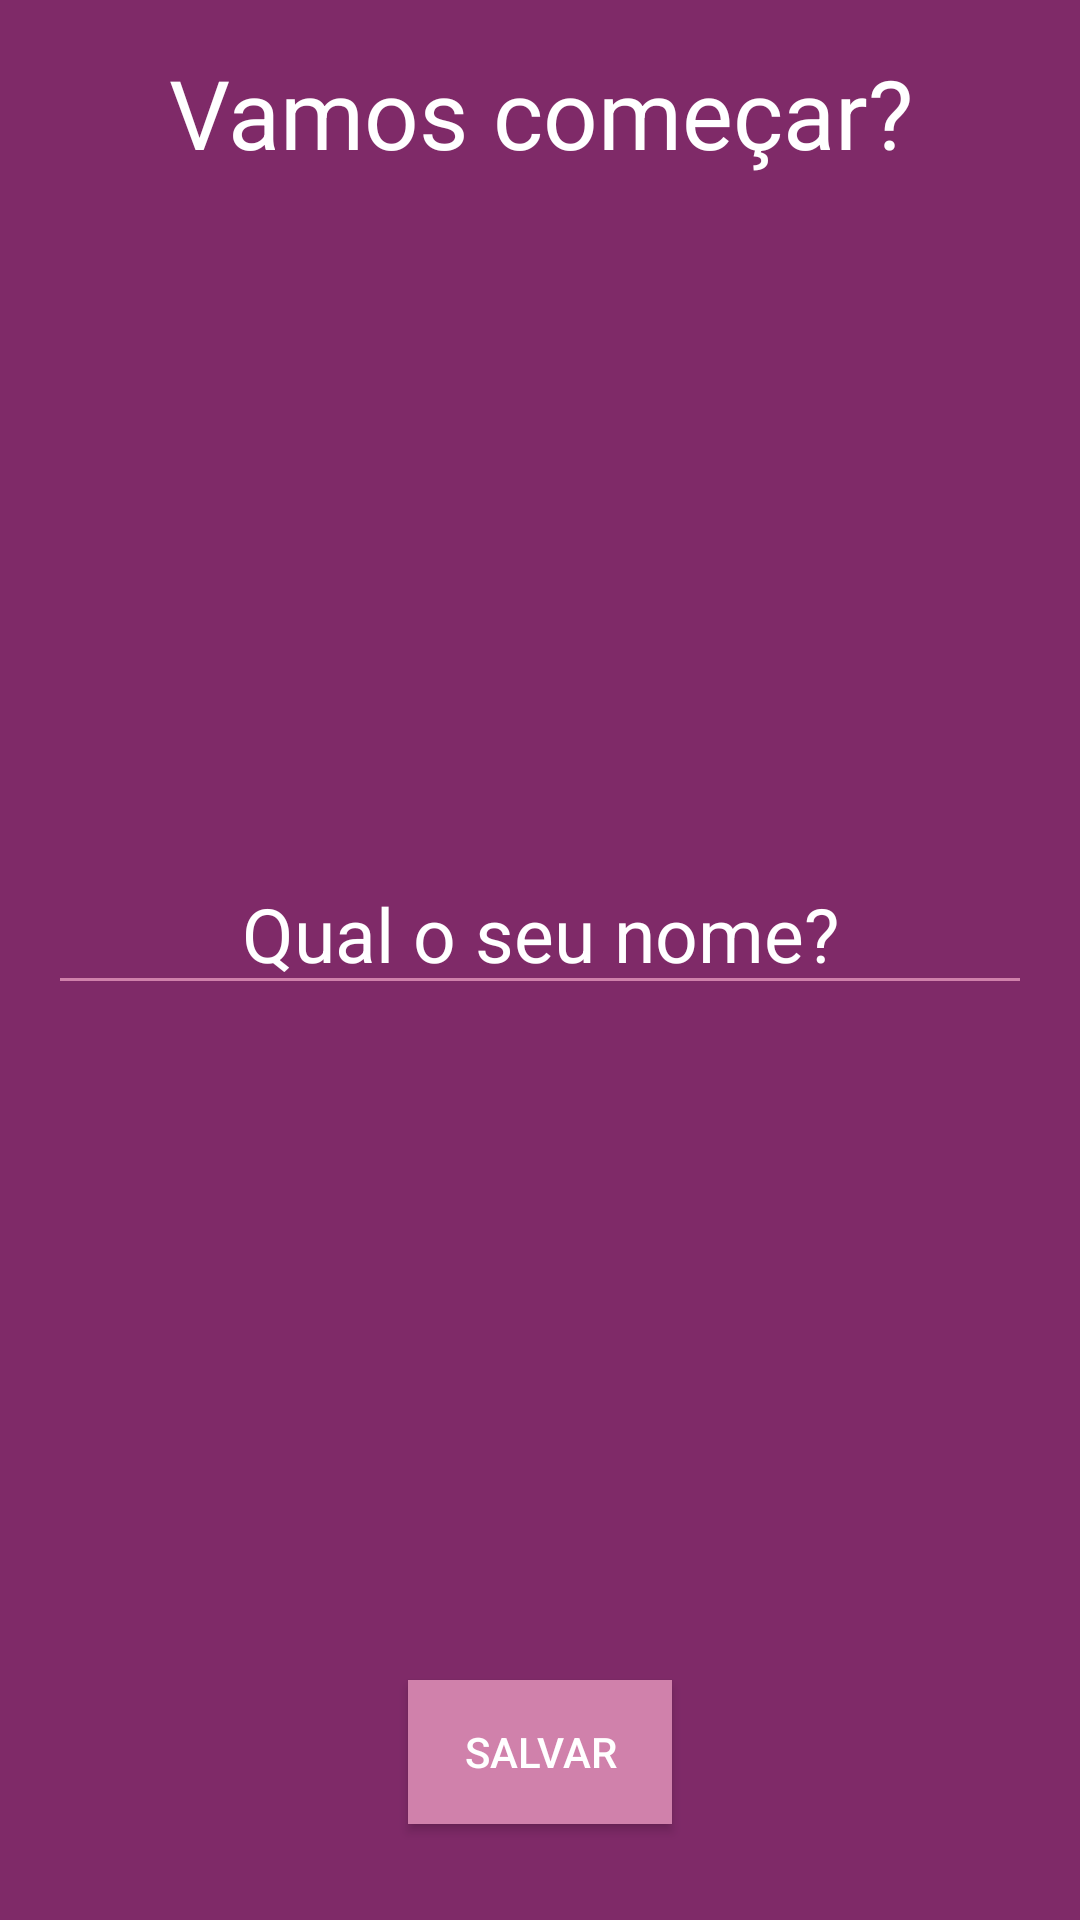

Layout XML and referenced resources for this Android screen:
<!-- AndroidManifest.xml: application theme Theme.Motivation -->
<!-- res/layout/activity_splash.xml -->
<?xml version="1.0" encoding="utf-8"?>
<androidx.constraintlayout.widget.ConstraintLayout xmlns:android="http://schemas.android.com/apk/res/android"
    xmlns:app="http://schemas.android.com/apk/res-auto"
    xmlns:tools="http://schemas.android.com/tools"
    android:layout_width="match_parent"
    android:layout_height="match_parent"
    android:background="@color/colorPrimary"
    android:padding="16dp"
    tools:context=".ui.SplashActivity">

    <TextView
        android:id="@+id/text_begin"
        android:layout_width="0dp"
        android:layout_height="wrap_content"
        android:gravity="center"
        android:text="@string/vamos_comecar"
        android:textColor="@color/white"
        android:textSize="32sp"
        app:layout_constraintEnd_toEndOf="parent"
        app:layout_constraintStart_toStartOf="parent"
        app:layout_constraintTop_toTopOf="parent" />

    <EditText
        android:id="@+id/edit_your_name"
        android:layout_width="0dp"
        android:layout_height="wrap_content"
        android:gravity="center"
        android:hint="@string/qual_o_seu_nome"
        android:inputType="textCapWords"
        android:textColor="@color/white"
        android:textColorHint="@color/white"
        android:backgroundTint="@color/colorAccent"
        android:textSize="25sp"
        app:layout_constraintBottom_toTopOf="@id/button_save"
        app:layout_constraintEnd_toEndOf="parent"
        app:layout_constraintStart_toStartOf="parent"
        app:layout_constraintTop_toBottomOf="@id/text_begin" />

    <Button
        android:id="@+id/button_save"
        android:layout_width="wrap_content"
        android:layout_height="wrap_content"
        android:layout_marginBottom="16dp"
        android:background="@color/colorAccent"
        android:padding="8dp"
        android:text="@string/salvar"
        android:textColor="@color/white"
        app:layout_constraintBottom_toBottomOf="parent"
        app:layout_constraintEnd_toEndOf="parent"
        app:layout_constraintStart_toStartOf="parent" />


</androidx.constraintlayout.widget.ConstraintLayout>
<!-- resources referenced by this layout -->
<resources>
  <color name="colorAccent">#D081AB</color>
  <color name="colorPrimary">#7F2A68</color>
  <color name="white">#FFFFFFFF</color>
  <string name="qual_o_seu_nome">Qual o seu nome?</string>
  <string name="salvar">Salvar</string>
  <string name="vamos_comecar">Vamos começar?</string>
  <style name="Theme.Motivation" parent="Theme.AppCompat.Light.NoActionBar">
          
          <item name="colorPrimary">@color/colorPrimary</item>
          <item name="colorPrimaryVariant">@color/purple_700</item>
          <item name="colorOnPrimary">@color/white</item>
          
          <item name="colorSecondary">@color/teal_200</item>
          <item name="colorSecondaryVariant">@color/teal_700</item>
          <item name="colorOnSecondary">@color/black</item>
          
          <item name="android:statusBarColor" tools:targetApi="l">@color/colorPrimaryDark</item>
          
      </style>
  <color name="purple_700">#FF3700B3</color>
  <color name="teal_200">#FF03DAC5</color>
  <color name="teal_700">#FF018786</color>
  <color name="black">#FF000000</color>
  <color name="colorPrimaryDark">#5F1049</color>
</resources>
